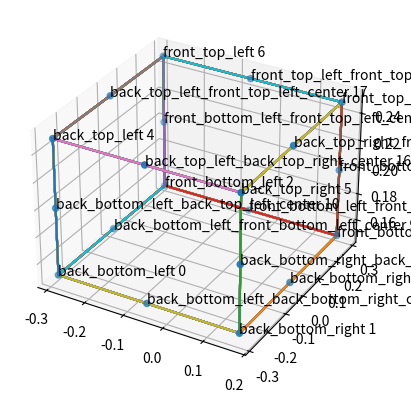

Write Python code to recreate this figure.
from mpl_toolkits.mplot3d import Axes3D

center=[-0.06, 0, 0.2]
dimensions=[0.47, 0.55, 0.1]

# Calculate half of the dimensions
half_dimensions = [dim / 2 for dim in dimensions]

# Calculate the 8 vertices of the box
vertices = [
    [round(center[dim] + half_dimensions[dim] * (1 if vertex & (1 << dim) else -1),2) for dim in range(3)]
    for vertex in range(8)
]
# Define the names for the vertices
names = ["back_bottom_left", "back_bottom_right", "front_bottom_left", "front_bottom_right",
         "back_top_left", "back_top_right", "front_top_left", "front_top_right"]

# Create a dictionary with the names and corresponding vertices
vertices_dict = {names[i]: vertices[i] for i in range(8)}

import matplotlib.pyplot as plt
# Define the connections between vertices to form the box
connections = [
    ("back_bottom_left", "back_bottom_right"),
    ("back_bottom_left", "front_bottom_left"),
    ("back_bottom_left", "back_top_left"),
    ("back_bottom_right", "front_bottom_right"),
    ("back_bottom_right", "back_top_right"),
    ("front_bottom_left", "front_bottom_right"),
    ("front_bottom_left", "front_top_left"),
    ("front_bottom_right", "front_top_right"),
    ("back_top_left", "back_top_right"),
    ("back_top_left", "front_top_left"),
    ("back_top_right", "front_top_right"),
    ("front_top_left", "front_top_right"),
]

# Calculate the center points of each line
center_points = []
center_point_names = []
new_connections = []
for connection in connections:
    point1 = vertices_dict[connection[0]]
    point2 = vertices_dict[connection[1]]
    center_point = [round((p1 + p2) / 2,2) for p1, p2 in zip(point1, point2)]
    center_points.append(center_point)
    center_point_names.append(connection[0] + "_" + connection[1] + "_center")
    new_connections.append((connection[0], connection[0] + "_" + connection[1] + "_center"))
    new_connections.append((connection[1], connection[0] + "_" + connection[1] + "_center"))


# Add the center points to the vertices and names
vertices.extend(center_points)
names.extend(center_point_names)

# Update the dictionary with the new vertices
vertices_dict = {names[i]: vertices[i] for i in range(len(names))}

# Print the connections
for connection in new_connections:
    index1 = names.index(connection[0])
    index2 = names.index(connection[1])
    print(f"Connect {connection[0]} (index {index1}) to {connection[1]} (index {index2})")

# Create a new figure
fig = plt.figure()

# Create a 3D plot
ax = fig.add_subplot(111, projection='3d')

# Unpack the vertices for plotting
x, y, z = zip(*vertices)

# Plot the vertices
ax.scatter(x, y, z)

# Label the vertices
for i, name in enumerate(names):
    ax.text(x[i], y[i], z[i], str(name) + ' ' + str(i))
    # Plot the lines
    for connection in connections:
        x_values = [vertices_dict[connection[0]][0], vertices_dict[connection[1]][0]]
        y_values = [vertices_dict[connection[0]][1], vertices_dict[connection[1]][1]]
        z_values = [vertices_dict[connection[0]][2], vertices_dict[connection[1]][2]]
        ax.plot(x_values, y_values, z_values)
# Show the plot
plt.show()
for vertex in vertices_dict:
    if vertices_dict[vertex][0] == -0.29:
        vertices_dict[vertex][0] = -0.3
    
    print(vertices_dict[vertex], vertex)
    
    # Define the directions
    directions = ["top", "bottom", "back", "front", "left", "right"]
    # Define the indexes for each direction
    indexes = {direction: [] for direction in directions}
    # Iterate over the vertices
    for name, vertex in vertices_dict.items():
        # Check if the vertex is on the top
        if vertex[2] == max(v[2] for v in vertices):
            indexes["top"].append(names.index(name))
        # Check if the vertex is on the bottom
        if vertex[2] == min(v[2] for v in vertices):
            indexes["bottom"].append(names.index(name))
        # Check if the vertex is on the back
        if vertex[1] == min(v[1] for v in vertices):
            indexes["back"].append(names.index(name))
        # Check if the vertex is on the front
        if vertex[1] == max(v[1] for v in vertices):
            indexes["front"].append(names.index(name))
        # Check if the vertex is on the left
        if vertex[0] == min(v[0] for v in vertices):
            indexes["left"].append(names.index(name))
        # Check if the vertex is on the right
        if vertex[0] == max(v[0] for v in vertices):
            indexes["right"].append(names.index(name))
# Print the indexes
for direction, index_list in indexes.items():
    print(f"The indexes of the points on the {direction} of the box are {index_list}")